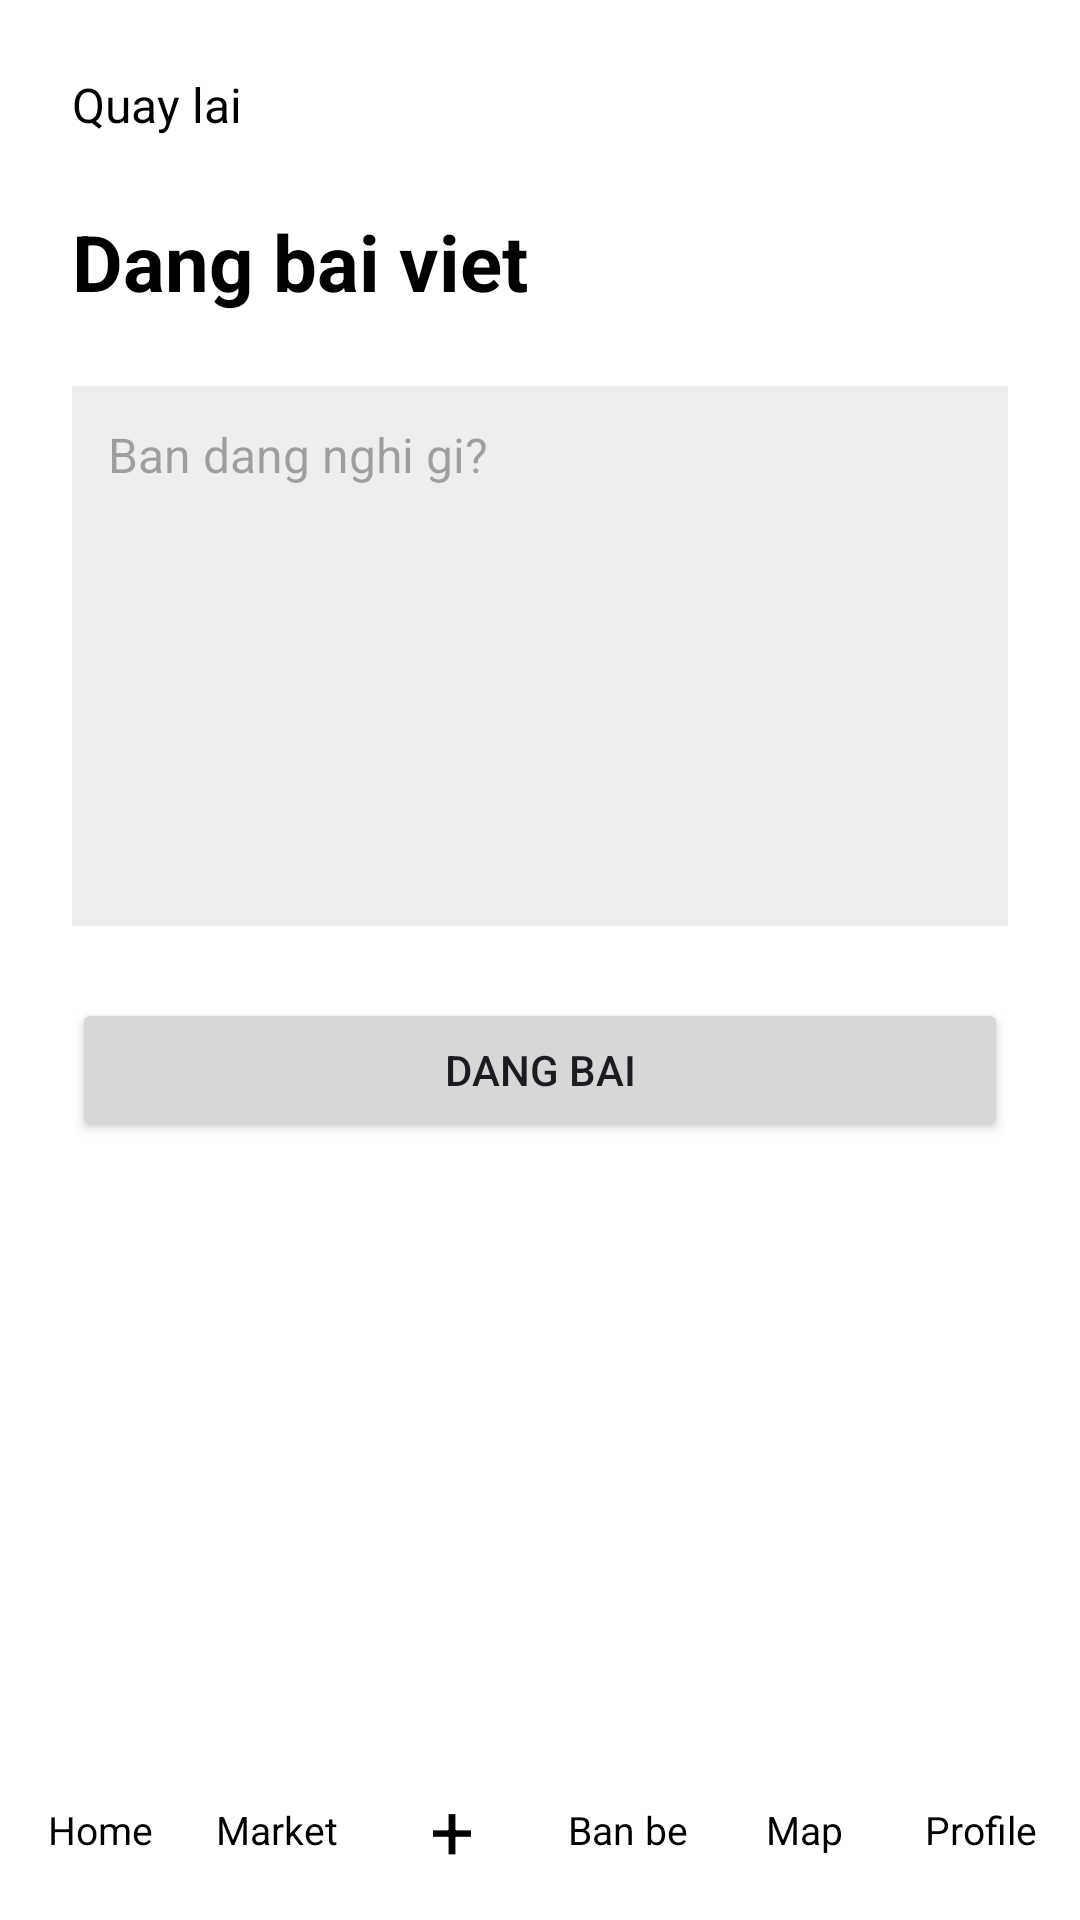

Produce the Android XML layout that renders to this screen, including the resource entries it uses.
<!-- AndroidManifest.xml: application theme Theme.UNIAPP_HAUFINAL -->
<!-- res/layout/activity_create_post.xml -->
<?xml version="1.0" encoding="utf-8"?>
<LinearLayout xmlns:android="http://schemas.android.com/apk/res/android"
    xmlns:tools="http://schemas.android.com/tools"
    android:id="@+id/main"
    android:layout_width="match_parent"
    android:layout_height="match_parent"
    android:orientation="vertical"
    android:background="#FFFFFF"
    tools:context=".activity.post.CreatePostActivity">

    <LinearLayout
        android:layout_width="match_parent"
        android:layout_height="0dp"
        android:layout_weight="1"
        android:orientation="vertical"
        android:padding="24dp">

        <TextView
            android:id="@+id/txtBack"
            android:layout_width="wrap_content"
            android:layout_height="wrap_content"
            android:text="Quay lai"
            android:textColor="#000000"
            android:textSize="16sp" />

        <TextView
            android:id="@+id/txtTitle"
            android:layout_width="wrap_content"
            android:layout_height="wrap_content"
            android:layout_marginTop="24dp"
            android:text="Dang bai viet"
            android:textColor="#000000"
            android:textSize="26sp"
            android:textStyle="bold" />

        <EditText
            android:id="@+id/edtContent"
            android:layout_width="match_parent"
            android:layout_height="180dp"
            android:layout_marginTop="24dp"
            android:gravity="top"
            android:hint="Ban dang nghi gi?"
            android:inputType="textMultiLine"
            android:padding="12dp"
            android:background="#EEEEEE"
            android:textColor="#000000"
            android:textSize="16sp" />

        <Button
            android:id="@+id/btnSubmitPost"
            android:layout_width="match_parent"
            android:layout_height="wrap_content"
            android:layout_marginTop="24dp"
            android:text="Dang bai" />
    </LinearLayout>

    <LinearLayout
        android:layout_width="match_parent"
        android:layout_height="60dp"
        android:orientation="horizontal"
        android:gravity="center"
        android:background="#FFFFFF"
        android:paddingStart="4dp"
        android:paddingEnd="4dp">

        <TextView android:id="@+id/navHome" android:layout_width="0dp" android:layout_height="match_parent" android:layout_weight="1" android:gravity="center" android:text="Home" android:textColor="#000000" android:textSize="13sp" />
        <TextView android:id="@+id/navMarket" android:layout_width="0dp" android:layout_height="match_parent" android:layout_weight="1" android:gravity="center" android:text="Market" android:textColor="#000000" android:textSize="13sp" />
        <TextView android:id="@+id/navPost" android:layout_width="0dp" android:layout_height="match_parent" android:layout_weight="1" android:gravity="center" android:text="+" android:textColor="#000000" android:textSize="26sp" />
        <TextView android:id="@+id/navFriends" android:layout_width="0dp" android:layout_height="match_parent" android:layout_weight="1" android:gravity="center" android:text="Ban be" android:textColor="#000000" android:textSize="13sp" />
        <TextView android:id="@+id/navMap" android:layout_width="0dp" android:layout_height="match_parent" android:layout_weight="1" android:gravity="center" android:text="Map" android:textColor="#000000" android:textSize="13sp" />
        <TextView android:id="@+id/navProfile" android:layout_width="0dp" android:layout_height="match_parent" android:layout_weight="1" android:gravity="center" android:text="Profile" android:textColor="#000000" android:textSize="13sp" />
    </LinearLayout>

</LinearLayout>
<!-- resources referenced by this layout -->
<resources>
  <style name="Theme.UNIAPP_HAUFINAL" parent="Base.Theme.UNIAPP_HAUFINAL" />
  <style name="Base.Theme.UNIAPP_HAUFINAL" parent="Theme.Material3.DayNight.NoActionBar">
          
          
      </style>
</resources>
